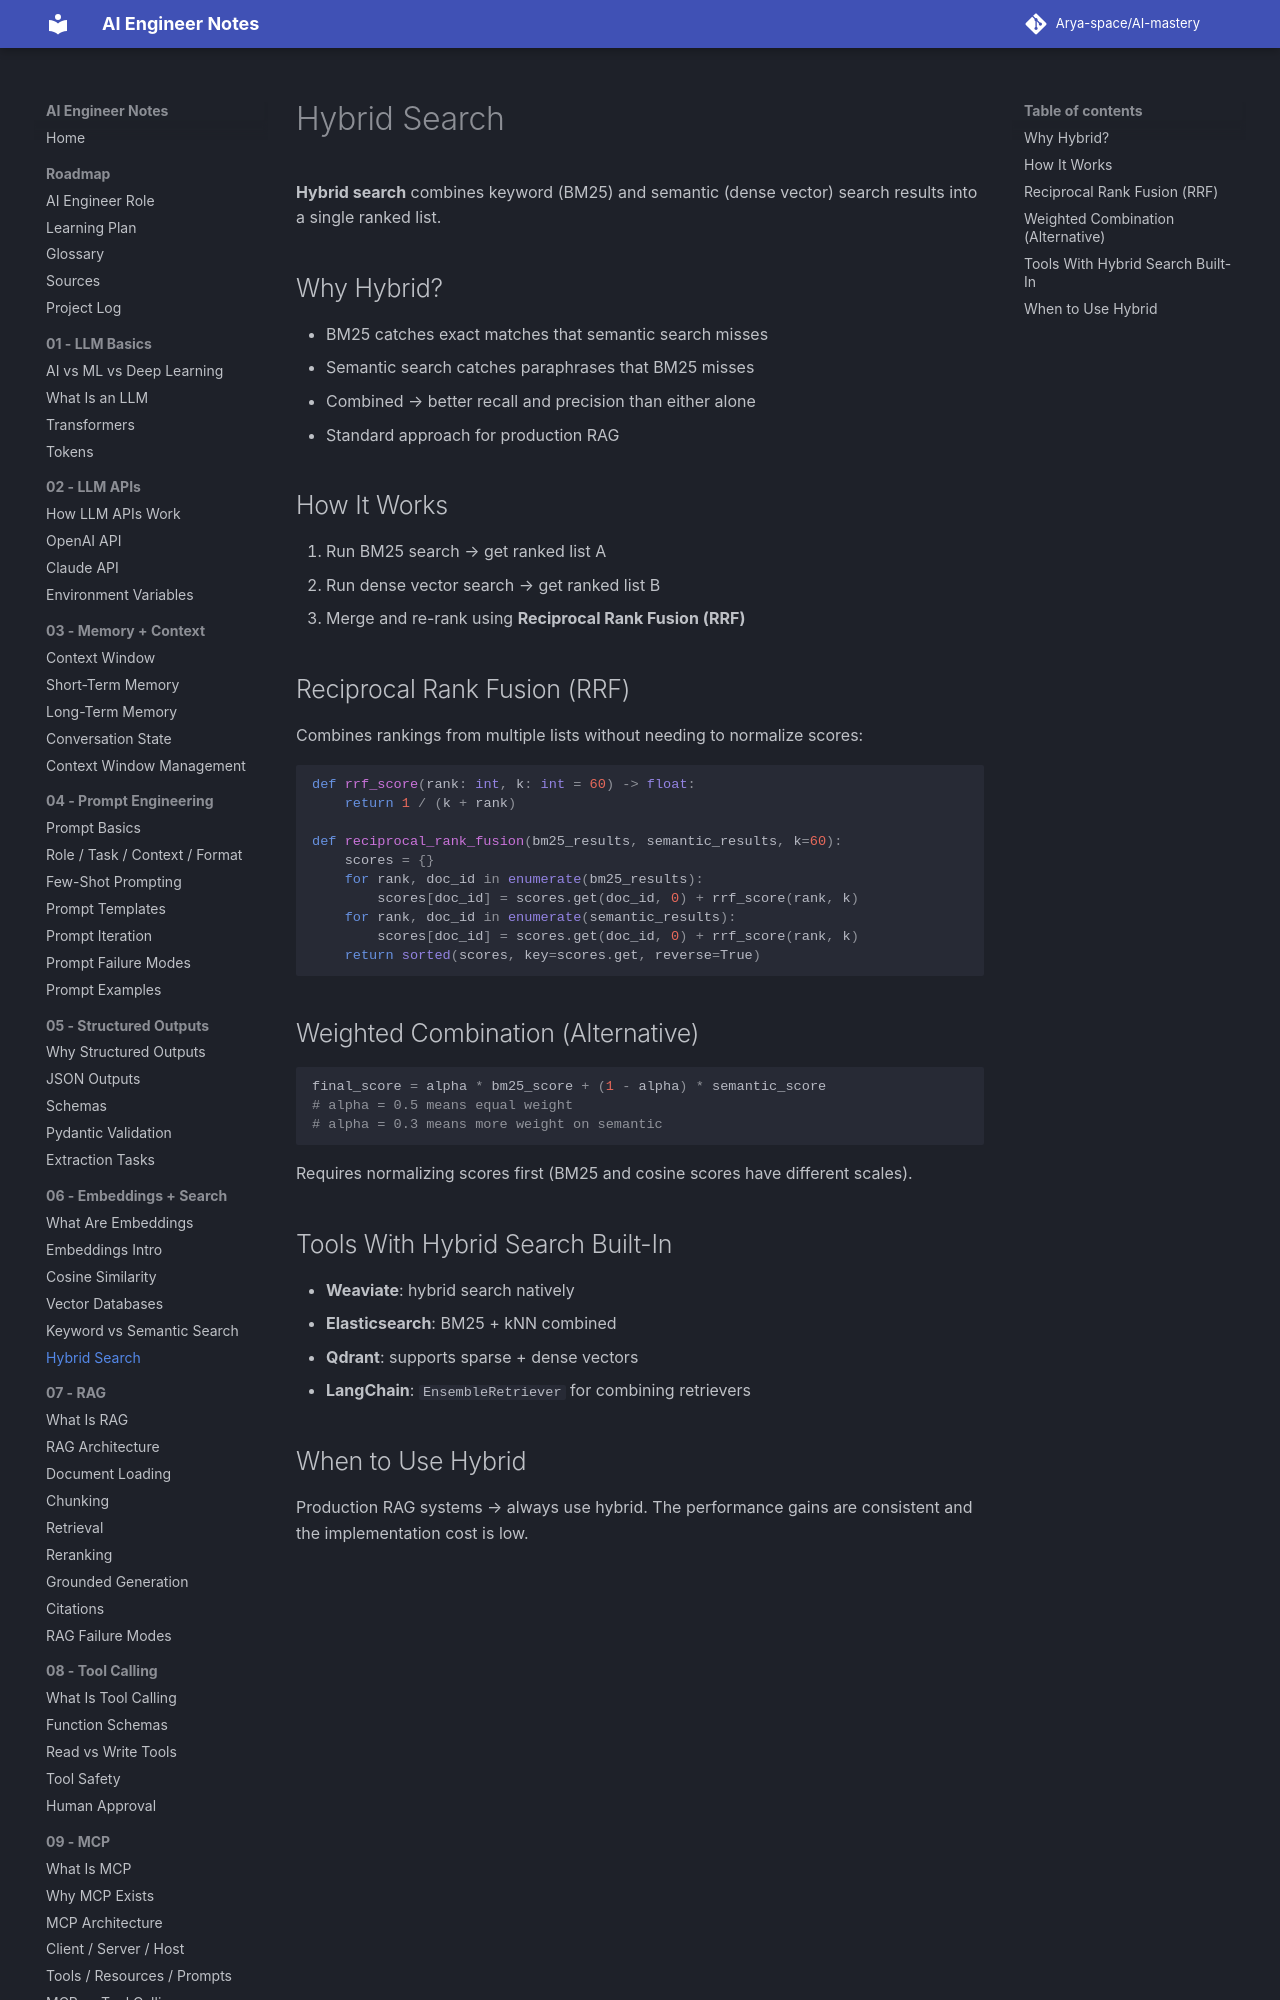

repository: Arya-space/AI-mastery · page: 06_embeddings_search/hybrid_search/index.html · generator: mkdocs

# Hybrid Search

**Hybrid search** combines keyword (BM25) and semantic (dense vector) search results into a single ranked list.

## Why Hybrid?
- BM25 catches exact matches that semantic search misses
- Semantic search catches paraphrases that BM25 misses
- Combined → better recall and precision than either alone
- Standard approach for production RAG

## How It Works
1. Run BM25 search → get ranked list A
2. Run dense vector search → get ranked list B
3. Merge and re-rank using **Reciprocal Rank Fusion (RRF)**
